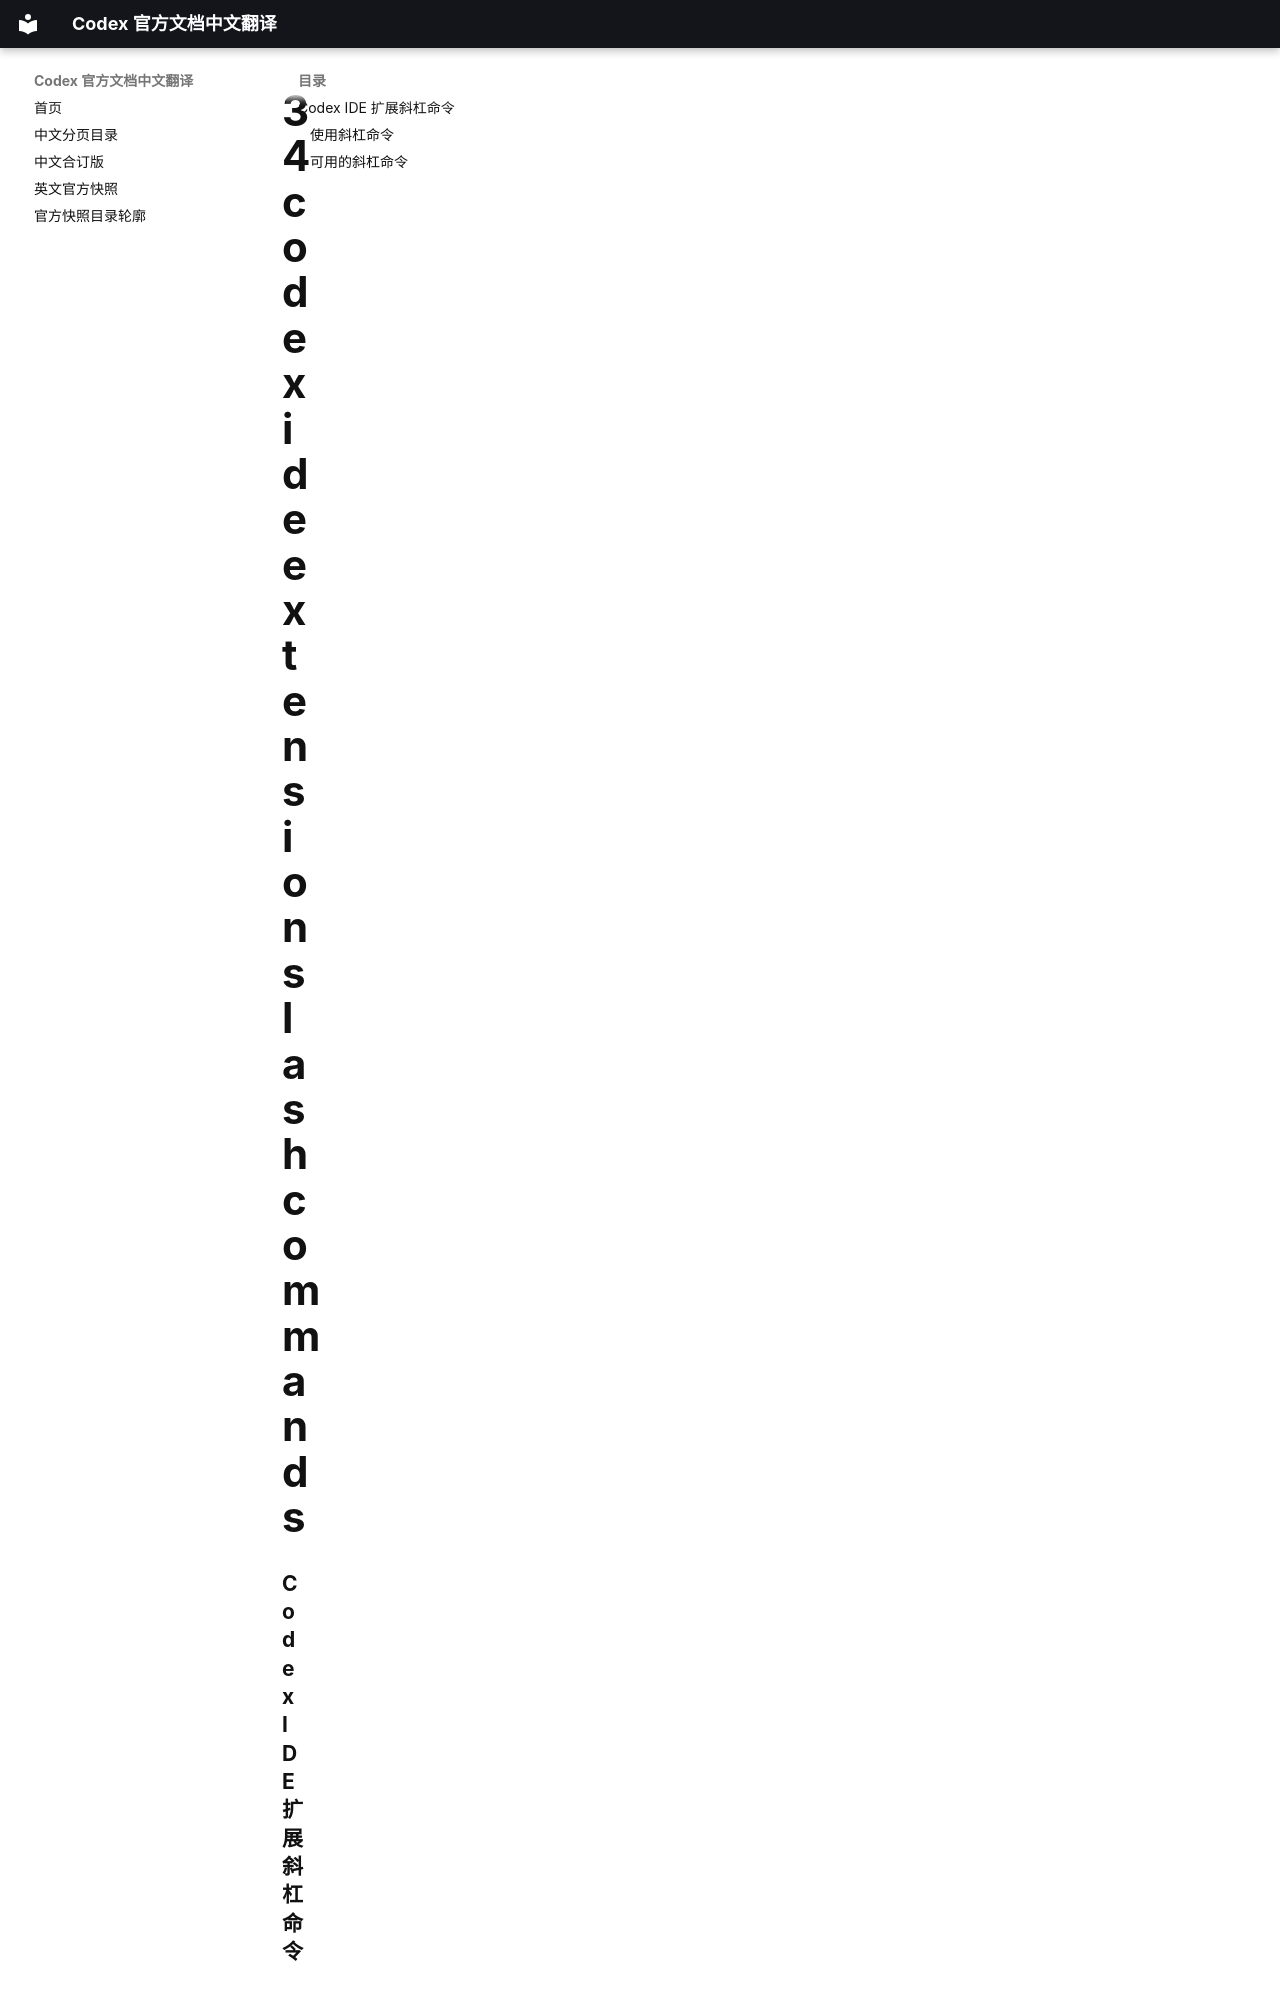

repository: ump90/codex_document · page: zh/pages/34-codex-ide-extension-slash-commands/index.html · generator: mkdocs

### Codex IDE 扩展斜杠命令

Source: [Codex IDE extension slash commands](https://developers.openai.com/codex/ide/slash-commands.md)

斜杠命令让你无需离开聊天输入框即可控制 Codex。使用它们检查状态、在本地和云模式之间切换，或发送反馈。

#### 使用斜杠命令

1. 在 Codex 聊天输入框中输入 `/`。
2. 从列表中选择一个命令，或
